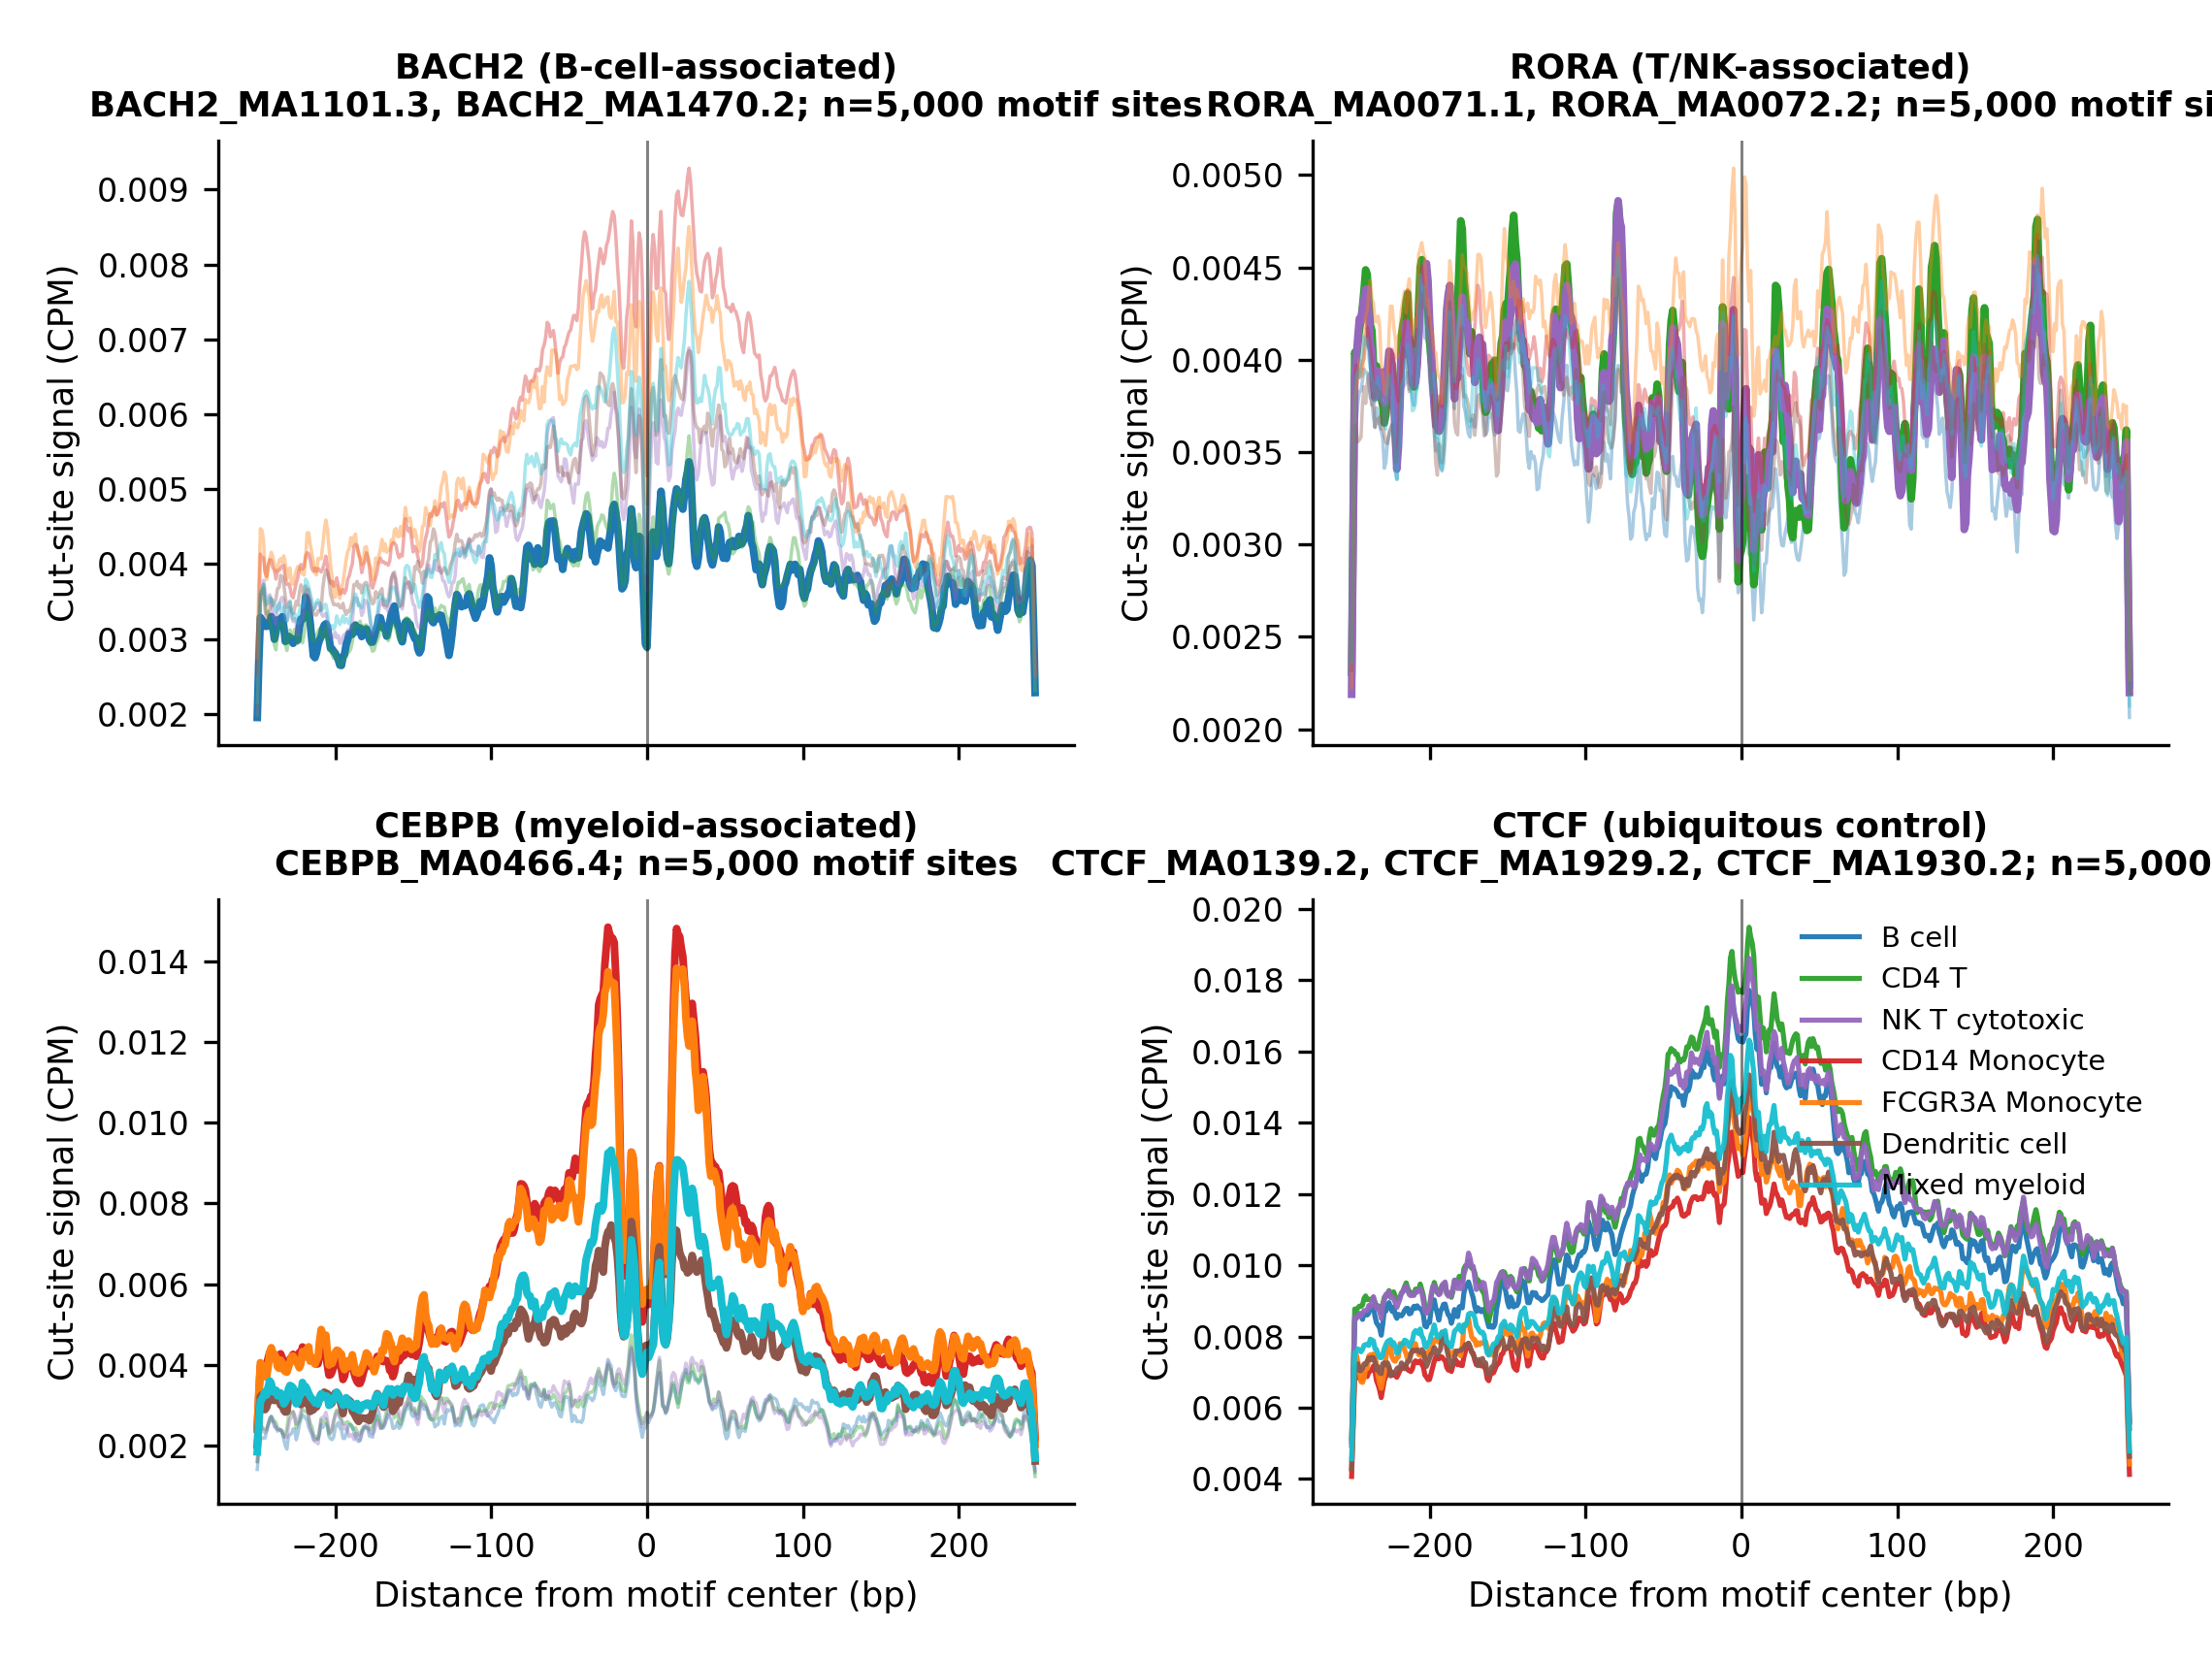

Values plotted in this chart, from the file beside it:
tf	group	offset_bp	cutsite_cpm	n_sites	site_coordinate	lineage
BACH2	B_cell	-250	0.003385	5000	motif_center	B_cell
BACH2	B_cell	-249	0.00269	5000	motif_center	B_cell
BACH2	B_cell	-248	0.003687	5000	motif_center	B_cell
BACH2	B_cell	-247	0.003756	5000	motif_center	B_cell
BACH2	B_cell	-246	0.002917	5000	motif_center	B_cell
BACH2	B_cell	-245	0.003201	5000	motif_center	B_cell
BACH2	B_cell	-244	0.002581	5000	motif_center	B_cell
BACH2	B_cell	-243	0.003391	5000	motif_center	B_cell
BACH2	B_cell	-242	0.003756	5000	motif_center	B_cell
BACH2	B_cell	-241	0.003098	5000	motif_center	B_cell
BACH2	B_cell	-240	0.00303	5000	motif_center	B_cell
BACH2	B_cell	-239	0.00322	5000	motif_center	B_cell
BACH2	B_cell	-238	0.002715	5000	motif_center	B_cell
BACH2	B_cell	-237	0.00292	5000	motif_center	B_cell
BACH2	B_cell	-236	0.003563	5000	motif_center	B_cell
BACH2	B_cell	-235	0.003865	5000	motif_center	B_cell
BACH2	B_cell	-234	0.002815	5000	motif_center	B_cell
BACH2	B_cell	-233	0.003154	5000	motif_center	B_cell
BACH2	B_cell	-232	0.003092	5000	motif_center	B_cell
BACH2	B_cell	-231	0.002902	5000	motif_center	B_cell
BACH2	B_cell	-230	0.002871	5000	motif_center	B_cell
BACH2	B_cell	-229	0.002917	5000	motif_center	B_cell
BACH2	B_cell	-228	0.003391	5000	motif_center	B_cell
BACH2	B_cell	-227	0.003026	5000	motif_center	B_cell
BACH2	B_cell	-226	0.002674	5000	motif_center	B_cell
BACH2	B_cell	-225	0.002699	5000	motif_center	B_cell
BACH2	B_cell	-224	0.003176	5000	motif_center	B_cell
BACH2	B_cell	-223	0.003341	5000	motif_center	B_cell
BACH2	B_cell	-222	0.003033	5000	motif_center	B_cell
BACH2	B_cell	-221	0.003556	5000	motif_center	B_cell
BACH2	B_cell	-220	0.003223	5000	motif_center	B_cell
BACH2	B_cell	-219	0.003157	5000	motif_center	B_cell
BACH2	B_cell	-218	0.003566	5000	motif_center	B_cell
BACH2	B_cell	-217	0.004292	5000	motif_center	B_cell
BACH2	B_cell	-216	0.003291	5000	motif_center	B_cell
BACH2	B_cell	-215	0.002612	5000	motif_center	B_cell
BACH2	B_cell	-214	0.002266	5000	motif_center	B_cell
BACH2	B_cell	-213	0.002472	5000	motif_center	B_cell
BACH2	B_cell	-212	0.003232	5000	motif_center	B_cell
BACH2	B_cell	-211	0.00317	5000	motif_center	B_cell
BACH2	B_cell	-210	0.002927	5000	motif_center	B_cell
BACH2	B_cell	-209	0.002815	5000	motif_center	B_cell
BACH2	B_cell	-208	0.002799	5000	motif_center	B_cell
BACH2	B_cell	-207	0.003444	5000	motif_center	B_cell
BACH2	B_cell	-206	0.003665	5000	motif_center	B_cell
BACH2	B_cell	-205	0.003198	5000	motif_center	B_cell
BACH2	B_cell	-204	0.002902	5000	motif_center	B_cell
BACH2	B_cell	-203	0.002584	5000	motif_center	B_cell
BACH2	B_cell	-202	0.002715	5000	motif_center	B_cell
BACH2	B_cell	-201	0.00298	5000	motif_center	B_cell
BACH2	B_cell	-200	0.003148	5000	motif_center	B_cell
BACH2	B_cell	-199	0.002749	5000	motif_center	B_cell
BACH2	B_cell	-198	0.002456	5000	motif_center	B_cell
BACH2	B_cell	-197	0.002515	5000	motif_center	B_cell
BACH2	B_cell	-196	0.00274	5000	motif_center	B_cell
BACH2	B_cell	-195	0.002793	5000	motif_center	B_cell
BACH2	B_cell	-194	0.00273	5000	motif_center	B_cell
BACH2	B_cell	-193	0.003014	5000	motif_center	B_cell
BACH2	B_cell	-192	0.002702	5000	motif_center	B_cell
BACH2	B_cell	-191	0.003366	5000	motif_center	B_cell
... 13,940 more rows
